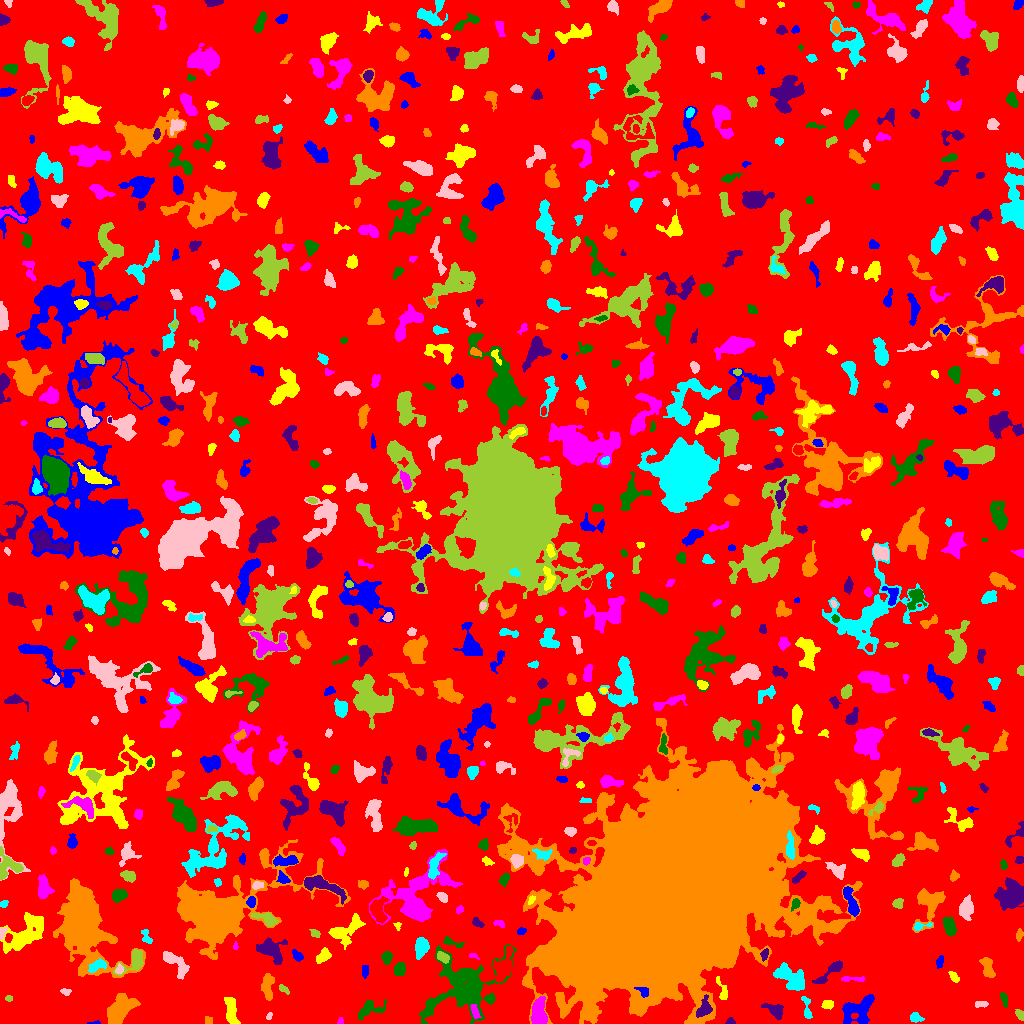

Values plotted in this chart, from the file beside it:
ID, X, Y, A, B, theta, total_flux, mu_max, mu_median, mu_mean, R_fwhm, R_e, R10, R90, x_start, x_end, y_start, y_end, area, greylevel
0, 504.3, 516.9, 303.5, 293.7, 0.07675, 1760743, 14.0, 2.0, 2.279, 60.43, 238.5, 92.16, 376.8, 0, 1023, 0, 1023, 772704, 2.279
1, 94.28, 0.5926, 3.471, 0.6658, 0.04192, 81.0, 5.0, 2.0, 2.25, 2.185, 1.871, 0.5642, 2.821, 87, 100, 0, 3, 36, 8.25
2, 230.7, 12.89, 7.432, 2.643, -1.429, 789.0, 7.0, 3.0, 2.788, 5.382, 5.202, 2.034, 8.117, 224, 240, 0, 26, 283, 7.788
3, 340.6, 1.355, 1.365, 1.229, 0.1497, 31.0, 2.0, 1.0, 0.775, 2.706, 1.493, 0.5642, 2.459, 337, 343, 0, 6, 40, 6.775
4, 369.5, 14.15, 7.934, 3.724, 0.3653, 427.0, 3.0, 2.0, 1.57, 6.676, 5.441, 2.111, 8.311, 358, 386, 3, 24, 272, 6.57
5, 730.3, 1.815, 2.264, 1.632, -0.03944, 151.0, 5.0, 3.0, 2.745, 3.09, 2.257, 0.9772, 3.568, 725, 735, 0, 6, 55, 7.745
6, 208, 2.313, 2.085, 1.683, -0.9772, 134.0, 5.0, 2.0, 2.233, 2.877, 2.185, 0.7979, 3.385, 205, 212, 0, 7, 60, 8.233
7, 915.3, 5.89, 3.164, 2.179, -0.3536, 272.0, 5.0, 2.0, 2.495, 4.029, 3.29, 1.262, 5.046, 910, 924, 1, 11, 109, 9.495
8, 268.9, 7.152, 1.504, 1.147, 0.8879, 33.0, 2.0, 1.0, 0.7857, 2.821, 1.596, 0.5642, 2.585, 266, 272, 4, 11, 42, 7.786
9, 1020, 9.0, 2.375, 1.735, -1.001, 343.0, 11.0, 4.0, 4.235, 2.764, 2.459, 0.9772, 3.989, 1015, 1023, 3, 14, 81, 9.235
10, 252.7, 21.52, 3.804, 2.593, 1.339, 424.0, 5.0, 3.0, 2.65, 5.14, 3.989, 1.596, 6.155, 247, 259, 11, 29, 160, 7.65
11, 856.8, 12.43, 9.26, 6.614, 0.5269, 1307, 6.0, 2.0, 2.321, 8.406, 7.313, 2.764, 11.45, 842, 874, 0, 29, 563, 7.321
12, 827.4, 19.19, 2.452, 1.969, 0.1427, 204.0, 5.0, 2.0, 2.061, 3.656, 2.821, 1.128, 4.297, 821, 833, 14, 23, 99, 8.061
13, 474.8, 11.98, 4.139, 1.612, -1.225, 201.0, 4.0, 2.0, 1.951, 4.549, 3.192, 1.262, 4.918, 470, 481, 5, 19, 103, 11.95
14, 462.5, 36.73, 20.32, 15.45, 0.4716, 8071, 10.0, 4.0, 3.929, 14.67, 14.76, 5.557, 22.79, 419, 516, 0, 79, 2054, 7.929
15, 774.8, 13.17, 5.415, 3.002, -0.5051, 523.0, 5.0, 2.0, 2.49, 5.528, 4.652, 1.784, 7.114, 761, 783, 4, 20, 210, 7.49
16, 120.1, 13.63, 8.6, 4.552, 0.8116, 2529, 9.0, 4.0, 4.187, 9.575, 7.59, 3.09, 11.53, 107, 140, 0, 30, 604, 9.187
17, 806.9, 13.34, 6.616, 1.727, -1.398, 167.0, 5.0, 1.0, 1.193, 2.585, 2.821, 0.9772, 4.82, 801, 812, 5, 27, 140, 7.193
18, 981.8, 19.45, 3.504, 1.499, 0.00523, 113.0, 3.0, 1.0, 1.395, 3.192, 2.821, 0.9772, 4.478, 975, 988, 16, 22, 81, 6.395
19, 8.629, 25.18, 1.658, 1.295, 0.1375, 89.0, 5.0, 2.0, 1.978, 2.394, 1.871, 0.5642, 2.985, 5, 12, 22, 28, 45, 7.978
20, 46.2, 10.99, 7.132, 5.13, 1.524, 2838, 16.0, 4.0, 4.675, 5.698, 7.024, 2.523, 11.41, 31, 59, 0, 28, 607, 9.675
21, 642.8, 32.25, 3.797, 2.308, -0.5735, 297.0, 4.0, 3.0, 2.97, 5.47, 3.478, 1.493, 5.078, 634, 648, 26, 36, 100, 22.97
22, 722.8, 32.44, 6.174, 1.892, -1.247, 365.0, 8.0, 2.0, 2.607, 3.192, 3.338, 1.128, 5.642, 716, 727, 24, 47, 140, 7.607
23, 538.5, 9.981, 6.607, 3.337, 1.509, 1345, 8.0, 4.0, 3.726, 7.979, 5.917, 2.394, 8.813, 530, 547, 0, 27, 361, 10.73
24, 1005, 23.79, 3.609, 1.471, -1.308, 159.0, 4.0, 2.0, 1.767, 3.909, 2.764, 0.9772, 4.514, 1000, 1007, 16, 31, 90, 7.767
25, 703.8, 14.51, 4.822, 3.026, 1.133, 746.0, 8.0, 3.0, 3.486, 5.47, 4.334, 1.693, 7.069, 696, 712, 6, 29, 214, 13.49
26, 267.6, 36.27, 7.015, 2.63, 1.543, 374.0, 4.0, 1.0, 1.461, 5.997, 5.078, 1.871, 7.959, 261, 274, 23, 50, 256, 6.461
27, 790, 45.83, 9.008, 4.608, -0.6244, 2205, 9.0, 4.0, 4.249, 8.368, 7.421, 2.877, 11.38, 773, 804, 33, 61, 519, 9.249
28, 65.66, 31.85, 2.512, 1.36, 0.02837, 73.0, 2.0, 1.0, 1.123, 3.949, 2.394, 0.9772, 3.613, 60, 71, 28, 35, 65, 7.123
29, 283.4, 34.61, 2.964, 1.567, -0.6388, 150.0, 4.0, 2.0, 2.083, 3.949, 2.646, 0.9772, 3.949, 279, 289, 29, 39, 72, 7.083
30, 36.29, 45.91, 7.864, 6.094, 0.2495, 2474, 12.0, 3.0, 3.89, 7.024, 7.269, 2.646, 11.86, 21, 50, 30, 60, 636, 8.89
31, 364.8, 52.16, 3.317, 1.732, 1.52, 116.0, 2.0, 1.0, 1.365, 5.171, 2.985, 1.262, 4.787, 362, 368, 45, 58, 85, 6.365
32, 953.9, 46.15, 3.138, 1.638, -0.8985, 177.0, 5.0, 2.0, 1.989, 2.985, 2.764, 0.9772, 4.514, 948, 959, 41, 52, 89, 8.989
33, 853.9, 44.39, 7.174, 1.304, -0.01255, 234.0, 5.0, 2.0, 2.127, 3.338, 3.29, 1.262, 5.202, 841, 865, 42, 47, 110, 8.127
34, 399.6, 54.28, 2.982, 2.526, 1.282, 920.0, 15.0, 6.0, 6.259, 4.26, 3.523, 1.382, 5.557, 394, 405, 48, 61, 147, 11.26
35, 829.6, 51.44, 10.42, 2.218, 0.7151, 626.0, 5.0, 2.0, 2.555, 6.18, 4.652, 1.954, 7.203, 812, 842, 40, 63, 245, 9.555
36, 987.8, 55.79, 5.779, 2.702, -1.253, 711.0, 6.0, 3.0, 3.307, 6.77, 4.82, 2.034, 7.247, 979, 995, 46, 66, 215, 8.307
37, 97.3, 57.8, 5.152, 2.412, 0.3977, 290.0, 4.0, 2.0, 1.758, 5.557, 4.222, 1.596, 6.457, 88, 106, 51, 65, 165, 10.76
38, 119.2, 54.16, 2.495, 1.707, 1.436, 142.0, 4.0, 2.0, 2.119, 3.742, 2.585, 0.9772, 3.949, 115, 123, 50, 60, 67, 11.12
39, 134.9, 62.97, 7.414, 4.341, 0.7478, 688.0, 6.0, 2.0, 2.406, 6.024, 4.951, 1.954, 8.098, 113, 143, 48, 74, 286, 9.406
40, 503.7, 57.56, 8.715, 4.075, 1.187, 1551, 7.0, 4.0, 3.82, 8.63, 6.77, 2.764, 10.12, 492, 513, 41, 78, 406, 9.82
41, 940.1, 62.5, 2.625, 1.597, 1.183, 111.0, 4.0, 1.0, 1.337, 3.29, 2.523, 0.9772, 4.029, 936, 943, 55, 68, 83, 9.337
42, 323.3, 67.27, 4.117, 2.497, 0.7128, 399.0, 5.0, 2.0, 2.448, 4.886, 3.827, 1.493, 5.997, 316, 331, 60, 76, 163, 7.448
43, 472.2, 67.81, 2.108, 1.116, -0.293, 75.0, 5.0, 1.0, 1.596, 2.034, 1.784, 0.5642, 2.932, 469, 479, 64, 70, 47, 8.596
44, 386.8, 65.64, 2.888, 2.172, -1.52, 463.0, 9.0, 3.0, 3.795, 3.785, 3.141, 1.262, 5.078, 381, 392, 59, 72, 122, 8.795
45, 764.7, 69.44, 3.013, 1.703, 1.312, 184.0, 5.0, 2.0, 2.3, 3.241, 2.821, 0.9772, 4.297, 760, 768, 62, 75, 80, 10.3
46, 566.4, 67.39, 2.259, 2.033, -0.5543, 350.0, 8.0, 4.5, 4.487, 3.989, 2.821, 1.128, 4.26, 562, 572, 63, 72, 78, 29.49
47, 421.5, 76.72, 4.275, 2.88, 1.383, 1223, 13.0, 4.0, 5.012, 5.015, 4.334, 1.693, 7.136, 415, 429, 64, 86, 244, 11.01
48, 175.5, 59.85, 9.401, 3.41, -0.783, 866.0, 8.0, 2.0, 2.608, 5.499, 5.412, 1.954, 8.667, 163, 189, 44, 72, 332, 7.608
49, 442.6, 66.29, 3.407, 2.101, -0.5471, 514.0, 9.0, 5.0, 4.393, 4.442, 3.523, 1.382, 5.202, 437, 449, 60, 72, 117, 13.39
50, 879.4, 66.61, 15.28, 9.742, -1.514, 3778, 9.0, 3.0, 3.317, 9.805, 10.34, 3.989, 16.12, 856, 899, 37, 96, 1139, 8.317
51, 297.2, 67.75, 3.123, 1.922, -0.8218, 283.0, 6.0, 3.0, 2.83, 4.107, 3.038, 1.128, 4.787, 292, 303, 62, 74, 100, 8.83
52, 25.12, 89.45, 12.41, 6.143, 0.7012, 5230, 13.0, 6.0, 6.241, 10.05, 9.608, 3.656, 14.86, 0, 43, 70, 111, 838, 8.241
53, 235.4, 77.13, 1.99, 1.178, 1.538, 76.0, 4.0, 2.0, 2.0, 2.821, 1.871, 0.5642, 3.038, 233, 238, 74, 82, 38, 8.0
54, 451.5, 80.94, 5.906, 1.824, -0.2914, 258.0, 6.0, 2.0, 2.186, 3.478, 3.241, 1.128, 5.382, 443, 464, 76, 87, 118, 8.186
55, 271.1, 73.28, 7.218, 4.578, -0.7466, 1426, 10.0, 3.0, 3.355, 6.05, 5.944, 2.185, 9.608, 256, 287, 59, 86, 425, 8.355
56, 1019, 88.68, 2.693, 1.617, 1.338, 99.0, 3.0, 1.0, 1.303, 3.09, 2.646, 0.9772, 4.184, 1016, 1023, 82, 95, 76, 7.303
57, 146, 86.97, 4.508, 1.943, -1.178, 248.0, 6.0, 2.0, 2.275, 3.742, 3.241, 1.128, 4.951, 141, 152, 80, 94, 109, 8.275
58, 2.092, 90.97, 3.123, 1.653, 1.19, 251.0, 8.0, 4.0, 3.638, 3.523, 2.646, 0.9772, 3.989, 0, 7, 84, 96, 69, 10.64
59, 314.9, 90.01, 2.516, 1.759, -0.5595, 160.0, 5.0, 2.0, 2.162, 3.141, 2.585, 0.9772, 4.029, 309, 320, 86, 94, 74, 9.162
... 720 more rows
